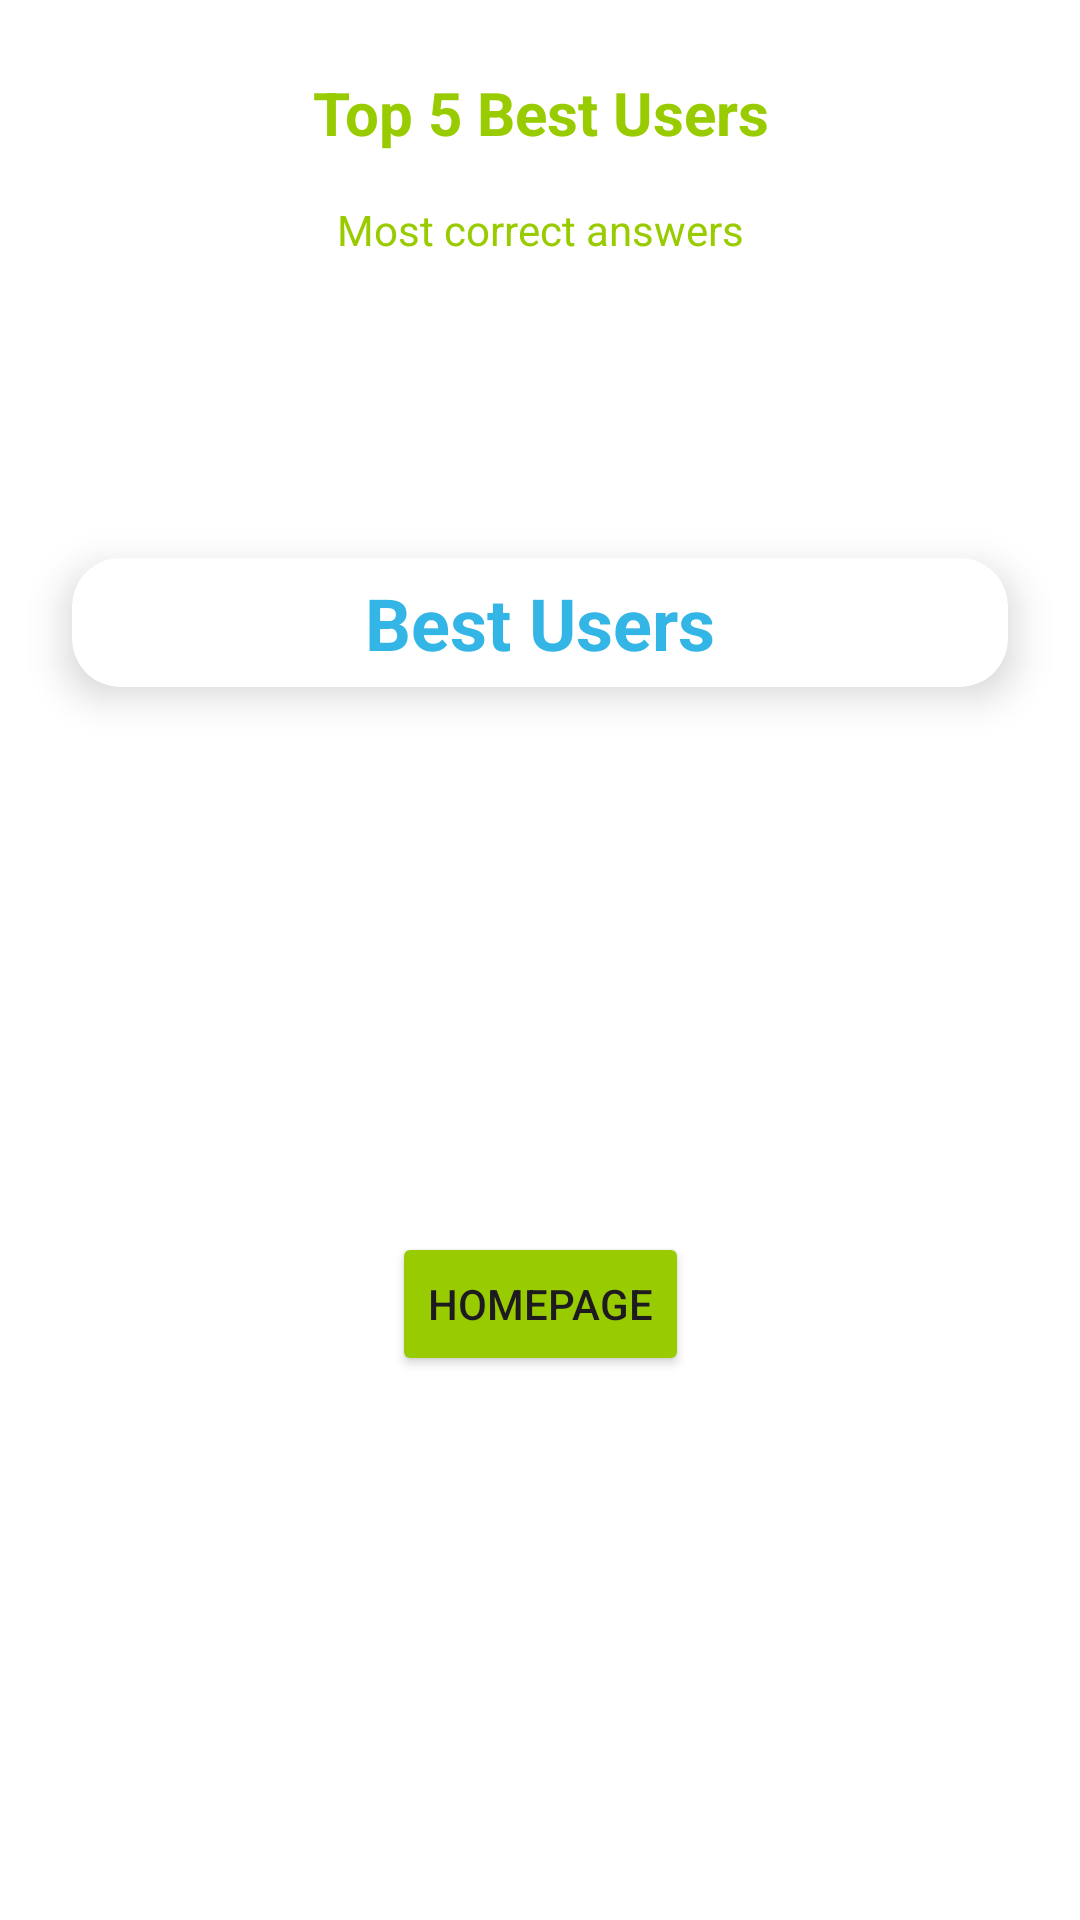

Write the Android layout XML for this screen, with the resource values it uses.
<!-- AndroidManifest.xml: application theme Theme.Zadanie_szabados -->
<!-- res/layout/activity_best_users_stats.xml -->
<?xml version="1.0" encoding="utf-8"?>
<androidx.constraintlayout.widget.ConstraintLayout xmlns:android="http://schemas.android.com/apk/res/android"
    xmlns:app="http://schemas.android.com/apk/res-auto"
    xmlns:tools="http://schemas.android.com/tools"
    android:layout_width="match_parent"
    android:layout_height="match_parent"
    android:background="@android:color/white"
    tools:context=".BestUsersStatsActivity">

    
    <View
        android:id="@+id/top_bar"
        android:layout_width="match_parent"
        android:layout_height="100dp"
        android:backgroundTint="@android:color/holo_blue_light"
        app:layout_constraintTop_toTopOf="parent"
        app:layout_constraintStart_toStartOf="parent"
        app:layout_constraintEnd_toEndOf="parent" />

    
    <TextView
        android:id="@+id/textView_main_title"
        android:layout_width="wrap_content"
        android:layout_height="wrap_content"
        android:layout_marginTop="16dp"
        android:padding="8dp"
        android:text="Top 5 Best Users"
        android:textSize="20sp"
        android:textStyle="bold"
        android:textColor="@android:color/holo_green_light"
        android:gravity="center"
        app:layout_constraintTop_toTopOf="parent"
        app:layout_constraintStart_toStartOf="parent"
        app:layout_constraintEnd_toEndOf="parent" />

    
    <TextView
        android:id="@+id/textView_subtitle"
        android:layout_width="wrap_content"
        android:layout_height="wrap_content"
        android:layout_marginTop="8dp"
        android:text="Most correct answers"
        android:textSize="14sp"
        android:textColor="@android:color/holo_green_light"
        android:gravity="center"
        app:layout_constraintTop_toBottomOf="@id/textView_main_title"
        app:layout_constraintStart_toStartOf="parent"
        app:layout_constraintEnd_toEndOf="parent" />

    
    <androidx.cardview.widget.CardView
        android:id="@+id/card_best_users"
        android:layout_width="0dp"
        android:layout_height="wrap_content"
        android:layout_marginHorizontal="24dp"
        android:layout_marginTop="100dp"
        android:padding="16dp"
        app:cardCornerRadius="16dp"
        app:cardElevation="8dp"
        app:layout_constraintTop_toBottomOf="@+id/textView_subtitle"
        app:layout_constraintStart_toStartOf="parent"
        app:layout_constraintEnd_toEndOf="parent">

        <TextView
            android:id="@+id/textView_best_users"
            android:layout_width="match_parent"
            android:layout_height="wrap_content"
            android:gravity="center"
            android:padding="16px"
            android:text="Best Users"
            android:textColor="@android:color/holo_blue_light"
            android:textSize="24sp"
            android:textStyle="bold" />
    </androidx.cardview.widget.CardView>

    
    <View
        android:id="@+id/bottom_bar"
        android:layout_width="match_parent"
        android:layout_height="100dp"
        android:backgroundTint="@android:color/holo_green_light"
        app:layout_constraintBottom_toBottomOf="parent"
        app:layout_constraintStart_toStartOf="parent"
        app:layout_constraintEnd_toEndOf="parent" />

    
    <Button
        android:id="@+id/button_homepage"
        android:layout_width="wrap_content"
        android:layout_height="wrap_content"
        android:backgroundTint="@android:color/holo_green_light"
        android:layout_gravity="center"
        android:layout_margin="16dp"
        android:text="Homepage"
        app:layout_constraintBottom_toBottomOf="parent"
        app:layout_constraintEnd_toEndOf="parent"
        app:layout_constraintStart_toStartOf="parent"
        app:layout_constraintTop_toBottomOf="@+id/card_best_users" />

</androidx.constraintlayout.widget.ConstraintLayout>
<!-- resources referenced by this layout -->
<resources>
  <style name="Theme.Zadanie_szabados" parent="Base.Theme.Zadanie_szabados" />
  <style name="Base.Theme.Zadanie_szabados" parent="Theme.Material3.DayNight.NoActionBar">
          
          
      </style>
</resources>
